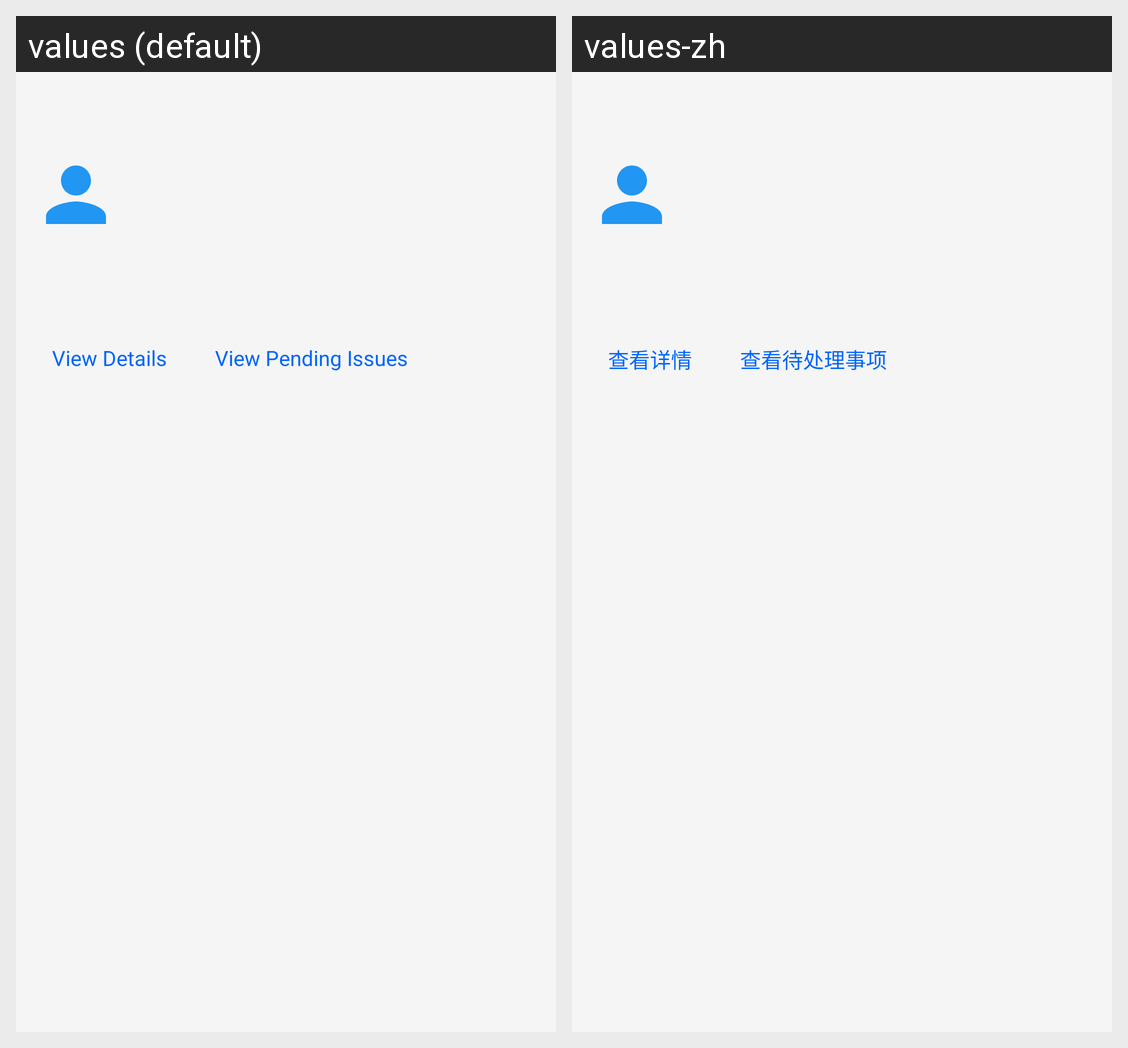

The Android screen above is rendered under two locales of the same app. Produce the string resources it draws, with the default and per-locale values.
Android screen res/layout/dialog_room_invite.xml rendered under 2 locales, left to right: values (default), values-zh. Device: Nexus 5 (rendered at 1080×1920; each locale shown at half size, 540×960, under a caption strip naming it); theme Theme.Freer.
Strings drawn on this screen, with the default value and each locale's value (text and hints the layout hard-codes, and strings that could not be matched under every locale, appear in the picture but are not listed):

view_details
  values: View Details
  values-zh: 查看详情

view_pending_issues
  values: View Pending Issues
  values-zh: 查看待处理事项
